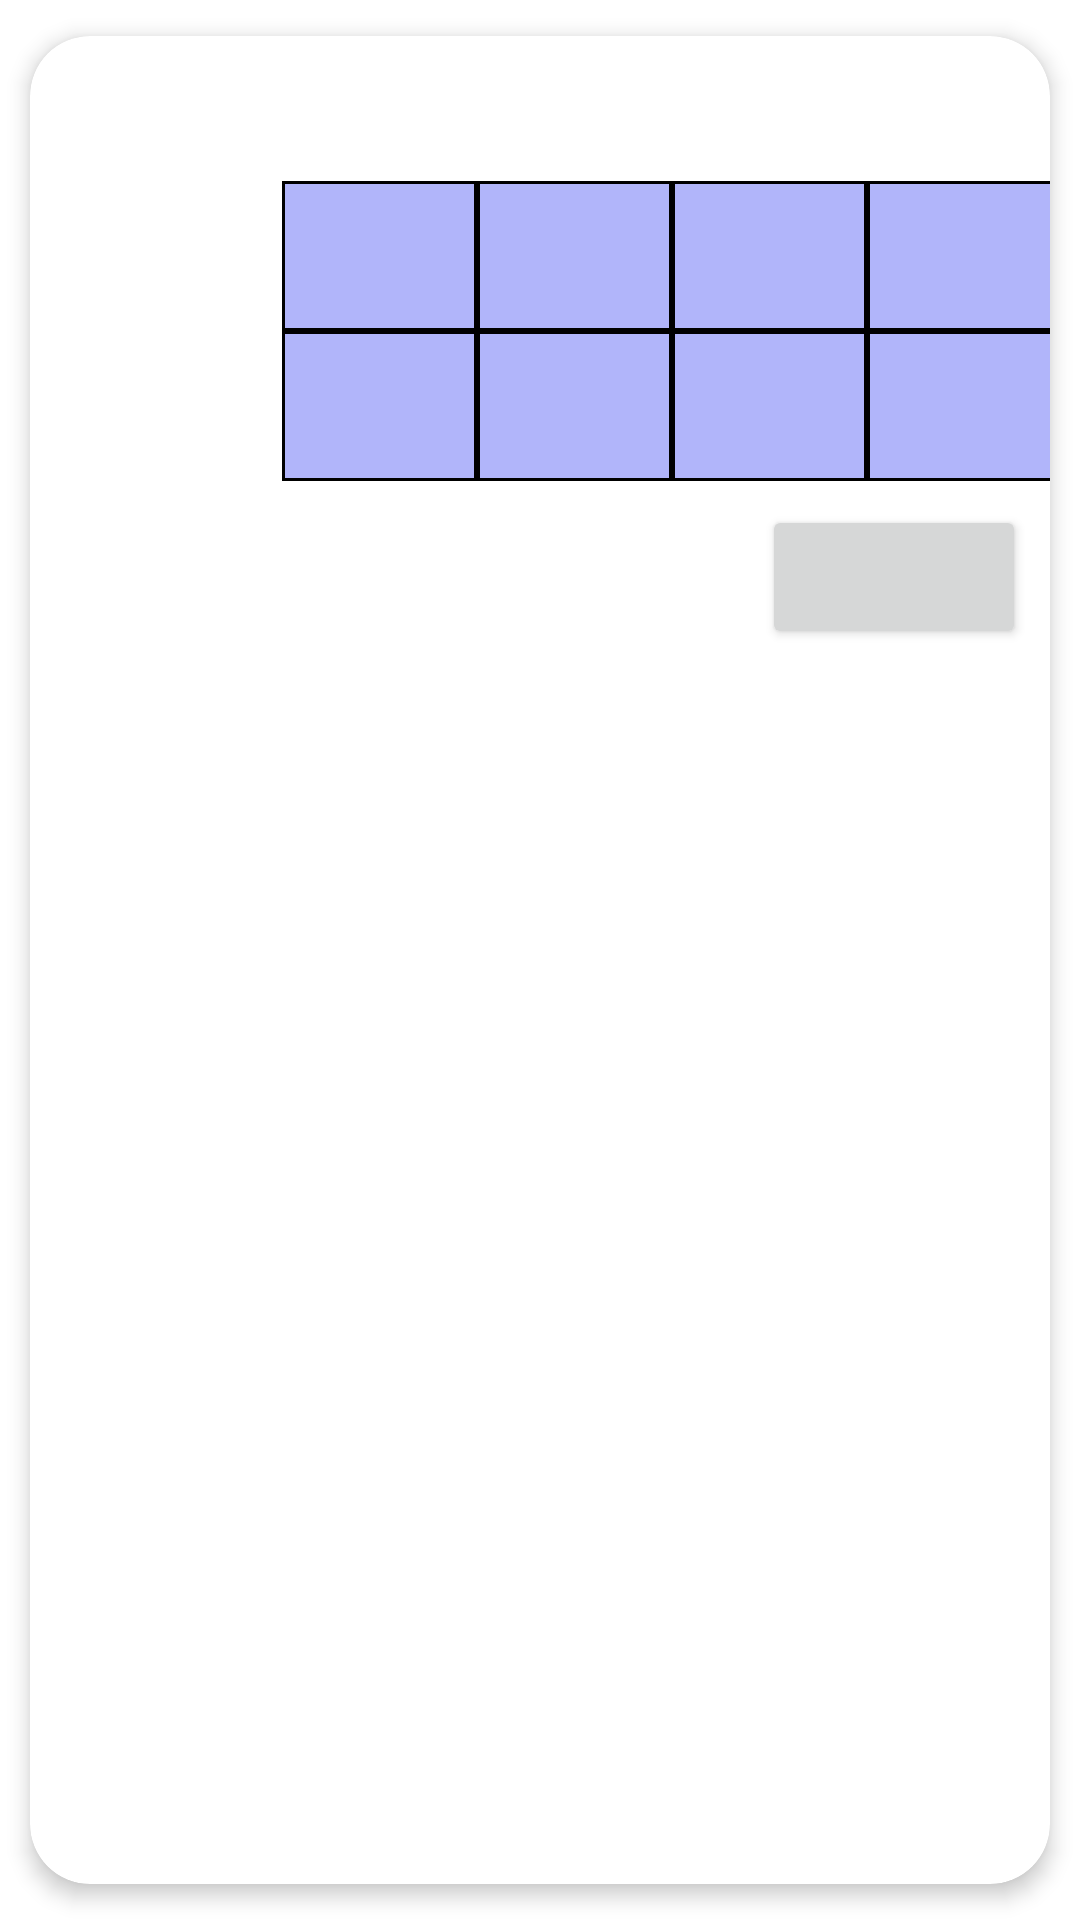

Layout XML and referenced resources for this Android screen:
<!-- AndroidManifest.xml: application theme Theme.NordBoxApp -->
<!-- res/layout/lista_elementos_evento.xml -->
<?xml version="1.0" encoding="utf-8"?>
<androidx.cardview.widget.CardView xmlns:android="http://schemas.android.com/apk/res/android"
    xmlns:app="http://schemas.android.com/apk/res-auto"
    xmlns:tools="http://schemas.android.com/tools"
    android:id="@+id/cvEjercicio"
    android:layout_width="match_parent"
    android:layout_height="wrap_content"
    android:animateLayoutChanges="true"
    app:cardCornerRadius="20dp"
    app:cardElevation="4dp"
    app:cardUseCompatPadding="true">

    <androidx.constraintlayout.widget.ConstraintLayout
        android:id="@+id/clEvento"
        android:layout_width="match_parent"
        android:layout_height="match_parent">

        <ImageView
            android:id="@+id/ivEntrenador"
            android:layout_width="80dp"
            android:layout_height="80dp"
            android:layout_marginStart="8dp"
            android:layout_marginTop="8dp"
            android:contentDescription="@string/entrendor"
            app:layout_constraintStart_toStartOf="parent"
            app:layout_constraintTop_toTopOf="parent"
            tools:srcCompat="@tools:sample/avatars" />

        <TextView
            android:id="@+id/tvEventoNombre"
            android:layout_width="wrap_content"
            android:layout_height="wrap_content"
            android:layout_marginStart="8dp"
            android:layout_marginTop="8dp"
            android:textSize="24sp"
            android:textStyle="bold"
            app:layout_constraintStart_toEndOf="@+id/ivEntrenador"
            app:layout_constraintTop_toTopOf="parent" />

        <TableLayout
            android:id="@+id/tableLayout"
            android:layout_width="260dp"
            android:layout_height="wrap_content"
            android:layout_marginStart="8dp"
            android:layout_marginTop="8dp"
            android:layout_marginEnd="8dp"
            android:stretchColumns="*"
            app:layout_constraintEnd_toEndOf="parent"
            app:layout_constraintStart_toEndOf="@+id/ivEntrenador"
            app:layout_constraintTop_toBottomOf="@+id/tvEventoNombre">

            <TableRow
                android:layout_width="match_parent"
                android:layout_height="wrap_content">

                <ImageView
                    android:id="@+id/ivDeportista1"
                    android:layout_width="40dp"
                    android:layout_height="50dp"
                    android:background="@drawable/borde_tabla_titulo"
                    android:contentDescription="@string/deportista" />

                <ImageView
                    android:id="@+id/ivDeportista2"
                    android:layout_width="50dp"
                    android:layout_height="50dp"
                    android:background="@drawable/borde_tabla_titulo"
                    android:contentDescription="@string/deportista" />

                <ImageView
                    android:id="@+id/ivDeportista3"
                    android:layout_width="50dp"
                    android:layout_height="50dp"
                    android:background="@drawable/borde_tabla_titulo"
                    android:contentDescription="@string/deportista" />

                <ImageView
                    android:id="@+id/ivDeportista4"
                    android:layout_width="50dp"
                    android:layout_height="50dp"
                    android:background="@drawable/borde_tabla_titulo"
                    android:contentDescription="@string/deportista" />

            </TableRow>

            <TableRow
                android:layout_width="match_parent"
                android:layout_height="match_parent">

                <ImageView
                    android:id="@+id/ivDeportista5"
                    android:layout_width="50dp"
                    android:layout_height="50dp"
                    android:background="@drawable/borde_tabla_titulo"
                    android:contentDescription="@string/deportista" />

                <ImageView
                    android:id="@+id/ivDeportista6"
                    android:layout_width="50dp"
                    android:layout_height="50dp"
                    android:background="@drawable/borde_tabla_titulo"
                    android:contentDescription="@string/deportista" />

                <ImageView
                    android:id="@+id/ivDeportista7"
                    android:layout_width="50dp"
                    android:layout_height="50dp"
                    android:background="@drawable/borde_tabla_titulo"
                    android:contentDescription="@string/deportista" />

                <ImageView
                    android:id="@+id/ivDeportista8"
                    android:layout_width="50dp"
                    android:layout_height="50dp"
                    android:background="@drawable/borde_tabla_titulo"
                    android:contentDescription="@string/deportista" />
            </TableRow>

        </TableLayout>

        <Button
            android:id="@+id/btnEventoApuntarse"
            android:layout_width="wrap_content"
            android:layout_height="wrap_content"
            android:layout_marginTop="8dp"
            android:layout_marginEnd="8dp"
            app:layout_constraintEnd_toEndOf="parent"
            app:layout_constraintTop_toBottomOf="@+id/tableLayout" />
    </androidx.constraintlayout.widget.ConstraintLayout>

</androidx.cardview.widget.CardView>
<!-- resources referenced by this layout -->
<resources>
  <!-- drawable borde_tabla_titulo (drawable) -->
  <?xml version="1.0" encoding="utf-8"?>
  <shape
      xmlns:android="http://schemas.android.com/apk/res/android"
      android:shape= "rectangle">
      <solid android:color="#B1B5FA"/>
      <stroke android:width="1dp" android:color="#000000"/>
  </shape>
  <string name="deportista">Deportista</string>
  <string name="entrendor">Entrendor</string>
  <style name="Theme.NordBoxApp" parent="Theme.MaterialComponents.DayNight.DarkActionBar">
          
          <item name="colorPrimary">@color/md_blue_800</item>
          <item name="colorPrimaryVariant">@color/purple_700</item>
          <item name="colorOnPrimary">@color/white</item>
          
          <item name="colorSecondary">@color/md_light_blue_500</item>
          <item name="colorSecondaryVariant">@color/teal_700</item>
          <item name="colorOnSecondary">@color/black</item>
          
          <item name="android:statusBarColor" tools:targetApi="l">?attr/colorPrimaryVariant</item>
          
  
      </style>
  <color name="md_blue_800">#1565c0</color>
  <color name="purple_700">#FF3700B3</color>
  <color name="white">#FFFFFFFF</color>
  <color name="md_light_blue_500">#03a9f4</color>
  <color name="teal_700">#FF018786</color>
  <color name="black">#FF000000</color>
</resources>
